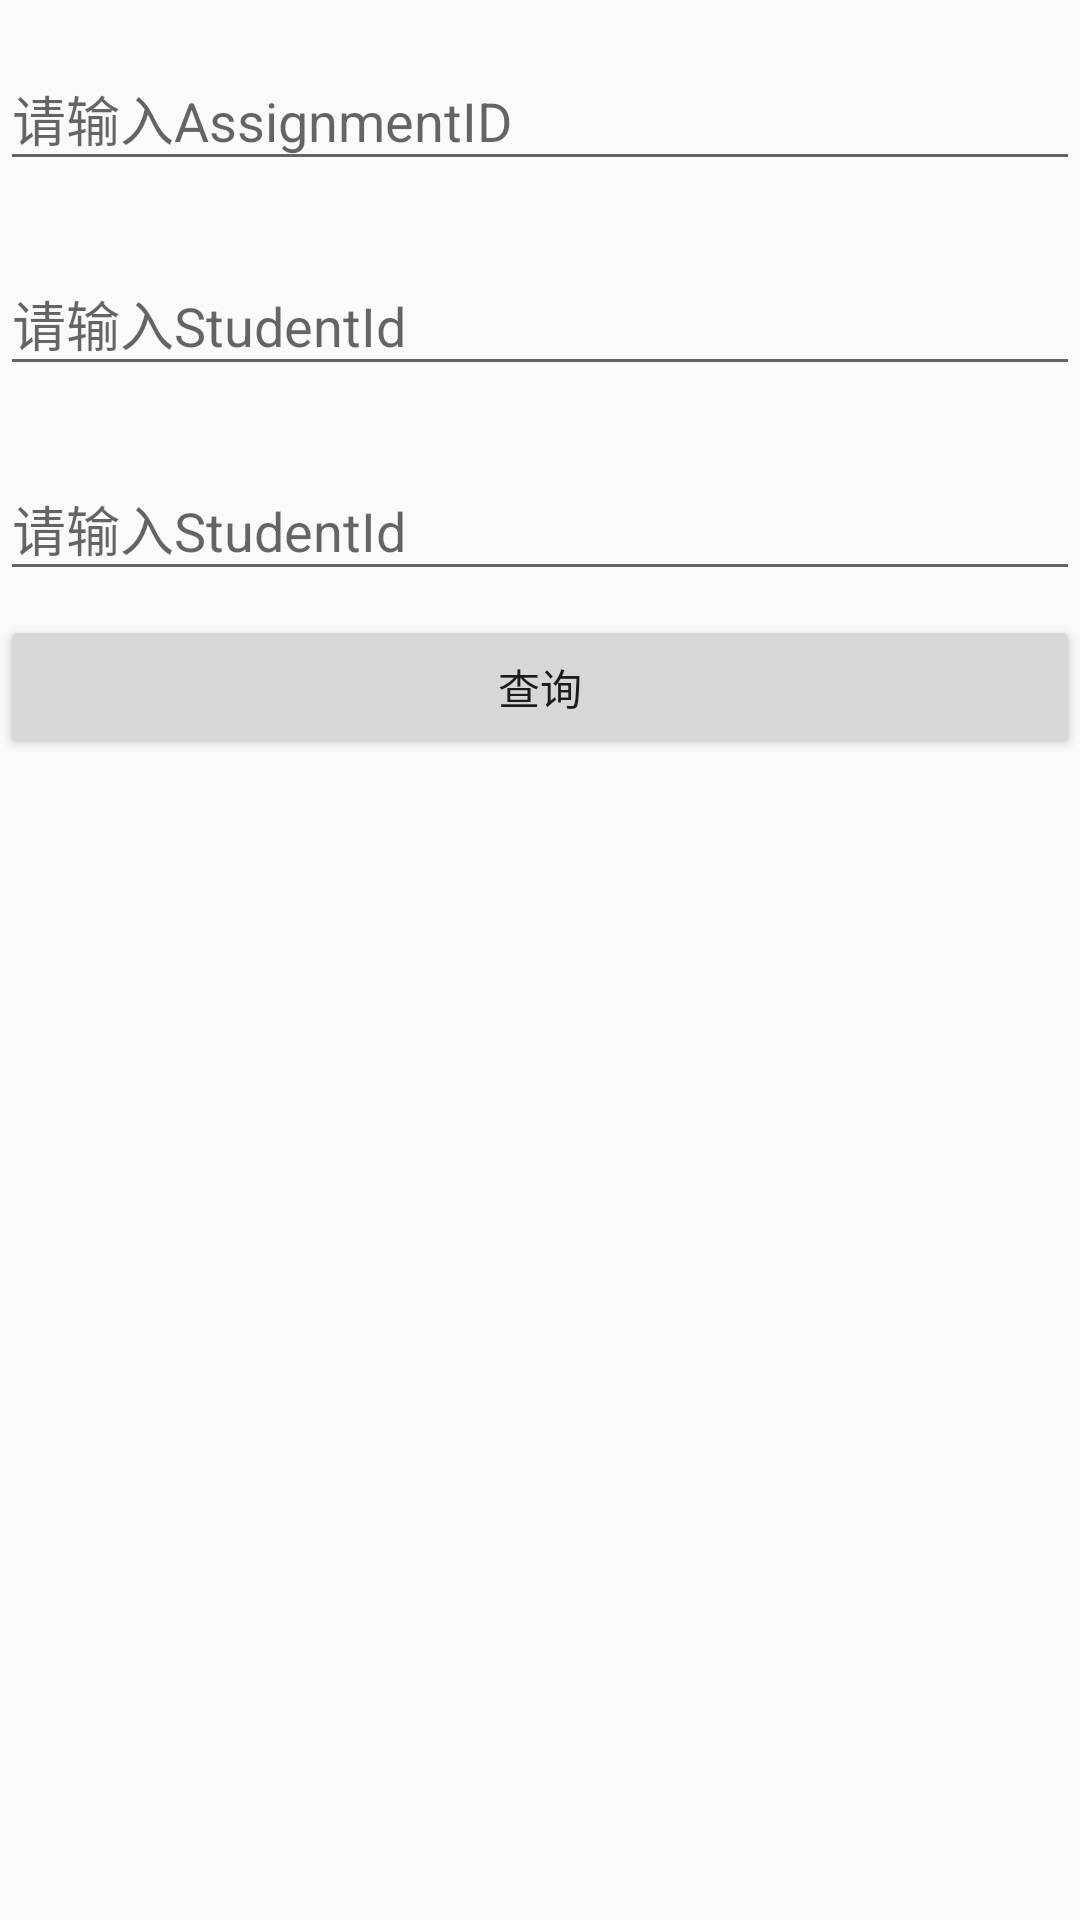

Produce the Android XML layout that renders to this screen, including the resource entries it uses.
<!-- AndroidManifest.xml: application theme AppTheme -->
<!-- res/layout/fragment_readme.xml -->
<?xml version="1.0" encoding="utf-8"?>
<LinearLayout xmlns:android="http://schemas.android.com/apk/res/android"
    xmlns:tools="http://schemas.android.com/tools"
    android:layout_width="match_parent"
    android:layout_height="match_parent"
    android:orientation="vertical">


    <LinearLayout
        android:layout_width="match_parent"
        android:layout_height="wrap_content"
        android:orientation="vertical">

        <android.support.design.widget.TextInputLayout
            android:id="@+id/id_wrapper"
            android:layout_width="match_parent"
            android:layout_height="wrap_content"
            android:layout_marginBottom="8dp"
            android:layout_marginTop="8dp"
            android:layout_weight="1">

            <EditText
                android:id="@+id/assignment_id_input"
                android:layout_width="match_parent"
                android:layout_height="wrap_content"
                android:ems="10"
                android:hint="请输入AssignmentID"
                android:inputType="number"
                tools:ignore="LabelFor" />
        </android.support.design.widget.TextInputLayout>

        <android.support.design.widget.TextInputLayout
            android:layout_width="match_parent"
            android:layout_height="wrap_content"
            android:layout_marginBottom="8dp"
            android:layout_marginTop="8dp"
            android:layout_weight="1">

            <EditText
                android:id="@+id/student_id_input"
                android:layout_width="match_parent"
                android:layout_height="wrap_content"
                android:ems="10"
                android:hint="请输入StudentId"
                android:inputType="number"
                tools:ignore="LabelFor" />
        </android.support.design.widget.TextInputLayout>

        <android.support.design.widget.TextInputLayout
            android:layout_width="match_parent"
            android:layout_height="wrap_content"
            android:layout_marginBottom="8dp"
            android:layout_marginTop="8dp"
            android:layout_weight="1">

            <EditText
                android:id="@+id/question_id"
                android:layout_width="match_parent"
                android:layout_height="wrap_content"
                android:ems="10"
                android:hint="请输入StudentId"
                android:inputType="number"
                tools:ignore="LabelFor" />
        </android.support.design.widget.TextInputLayout>

        <Button
            android:id="@+id/search_button"
            android:layout_gravity="center"
            android:layout_width="match_parent"
            android:layout_height="wrap_content"
            android:text="查询" />

    </LinearLayout>

    <ListView
        android:id="@+id/listView"
        android:layout_width="match_parent"
        android:layout_height="match_parent" />

    <TextView
        android:id="@+id/emptyView"
        android:layout_width="match_parent"
        android:layout_height="match_parent"
        android:layout_gravity="center_horizontal"
        android:background="#ffffff"
        android:paddingBottom="8dp"
        android:paddingLeft="12dp"
        android:paddingRight="12dp"
        android:paddingTop="8dp"
        android:text="哎呀，助教好像没给数据呢,再等等！"
        android:textColor="#000000"
        android:textSize="18sp" />
</LinearLayout>
<!-- resources referenced by this layout -->
<resources>
  <style name="AppTheme" parent="Theme.AppCompat.Light.DarkActionBar">
          
          <item name="colorPrimary">@color/colorPrimary</item>
          <item name="colorPrimaryDark">@color/colorPrimaryDark</item>
          <item name="colorAccent">@color/colorAccent</item>
      </style>
  <!-- not gathered from this repository: default colours our renderer supplied (Android Studio template values) -->
  <color name="colorPrimary">#FF6200EE</color>
  <color name="colorPrimaryDark">#FF3700B3</color>
  <color name="colorAccent">#FF03DAC5</color>
</resources>
